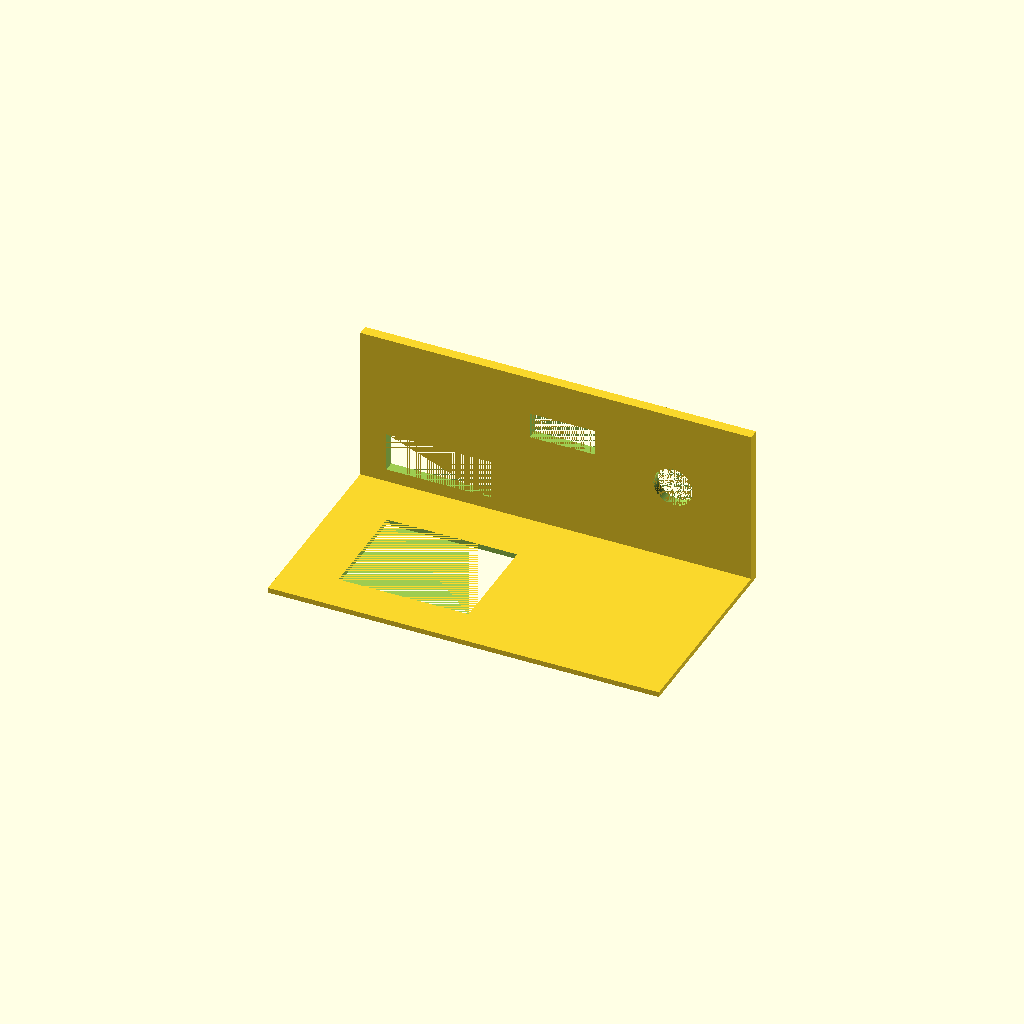
Cell 1: rendered with the file's own defaults.
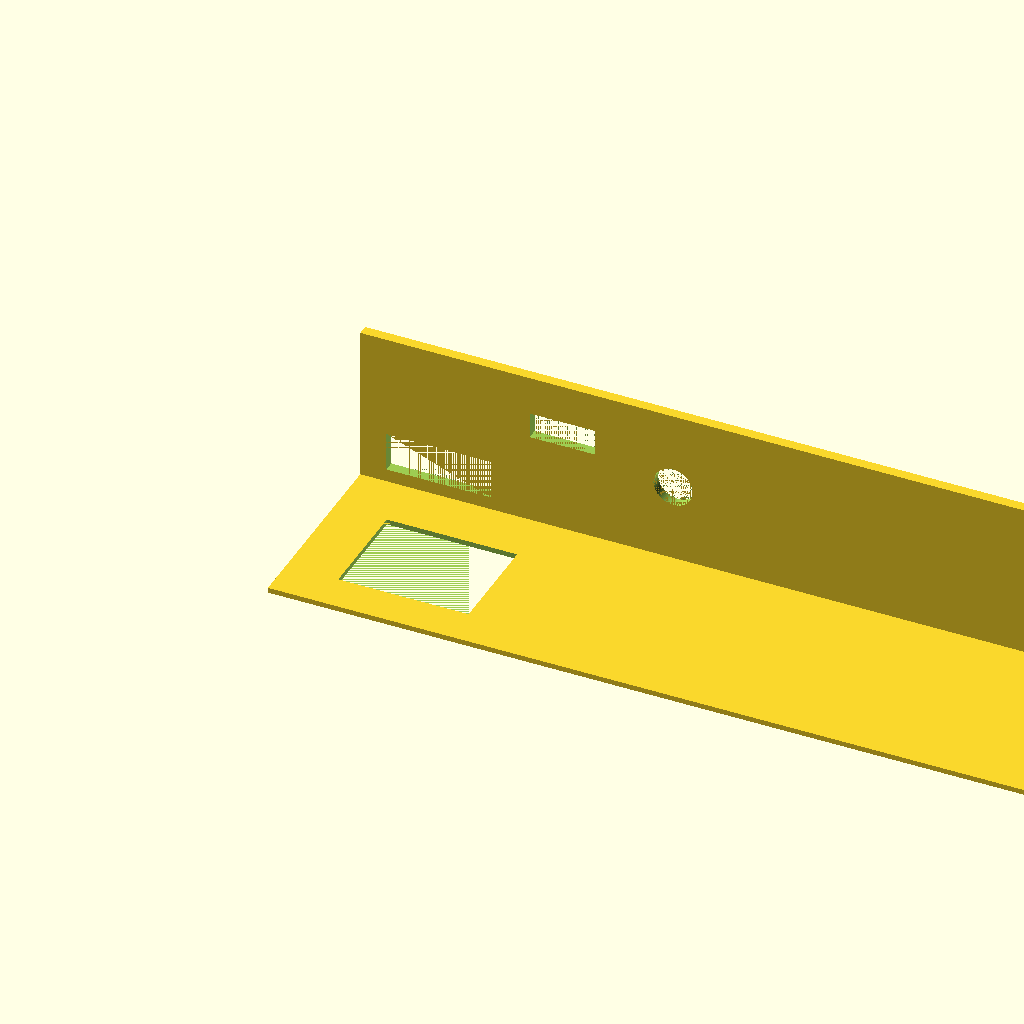
Cell 2: base_length = 300 (everything else at default).
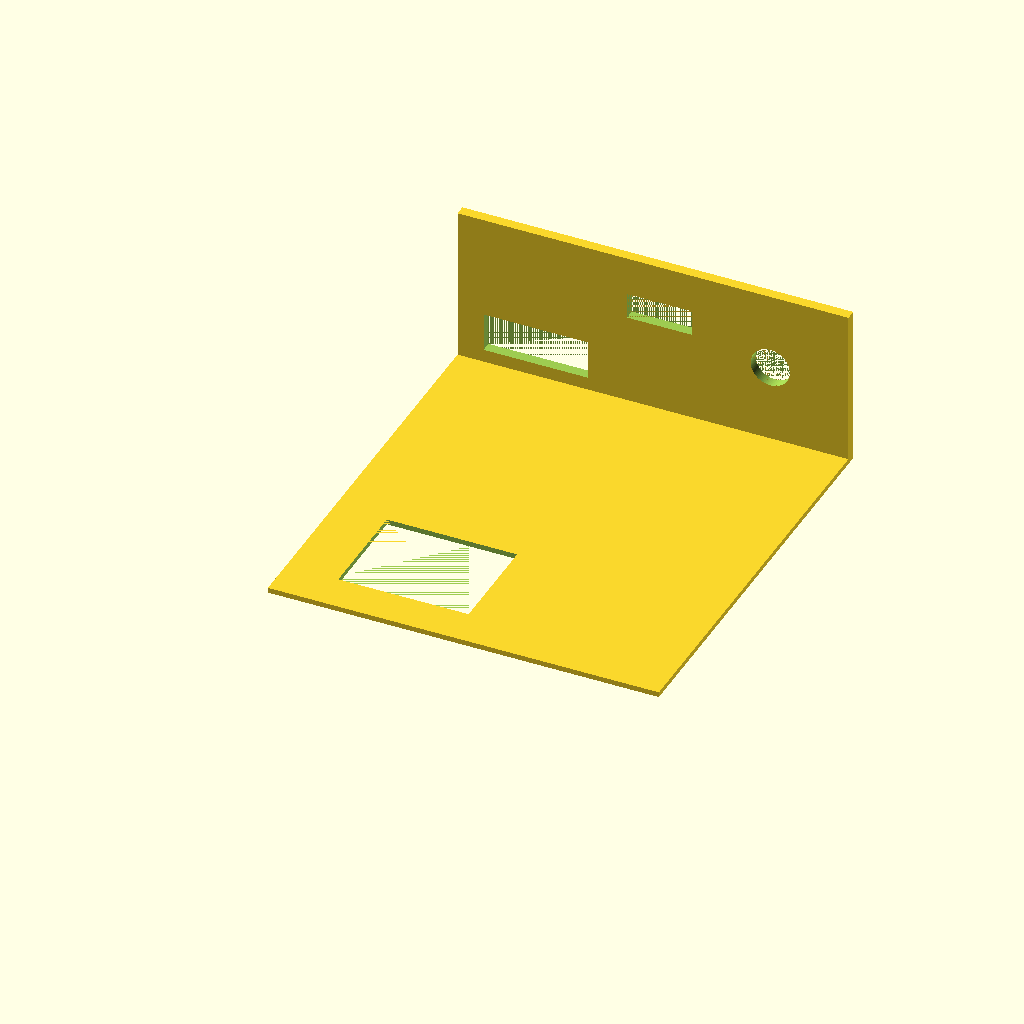
Cell 3: base_width = 160 (everything else at default).
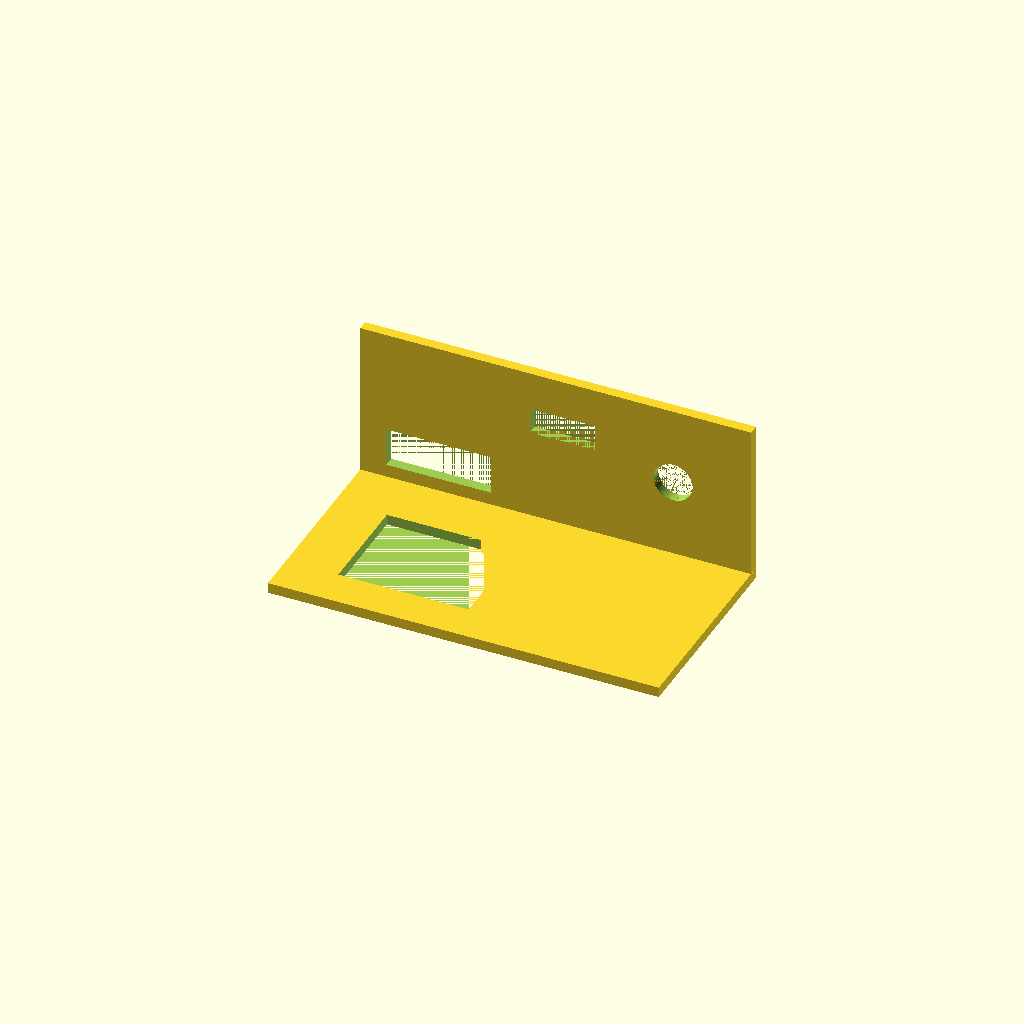
Cell 4: base_thickness = 4 (everything else at default).
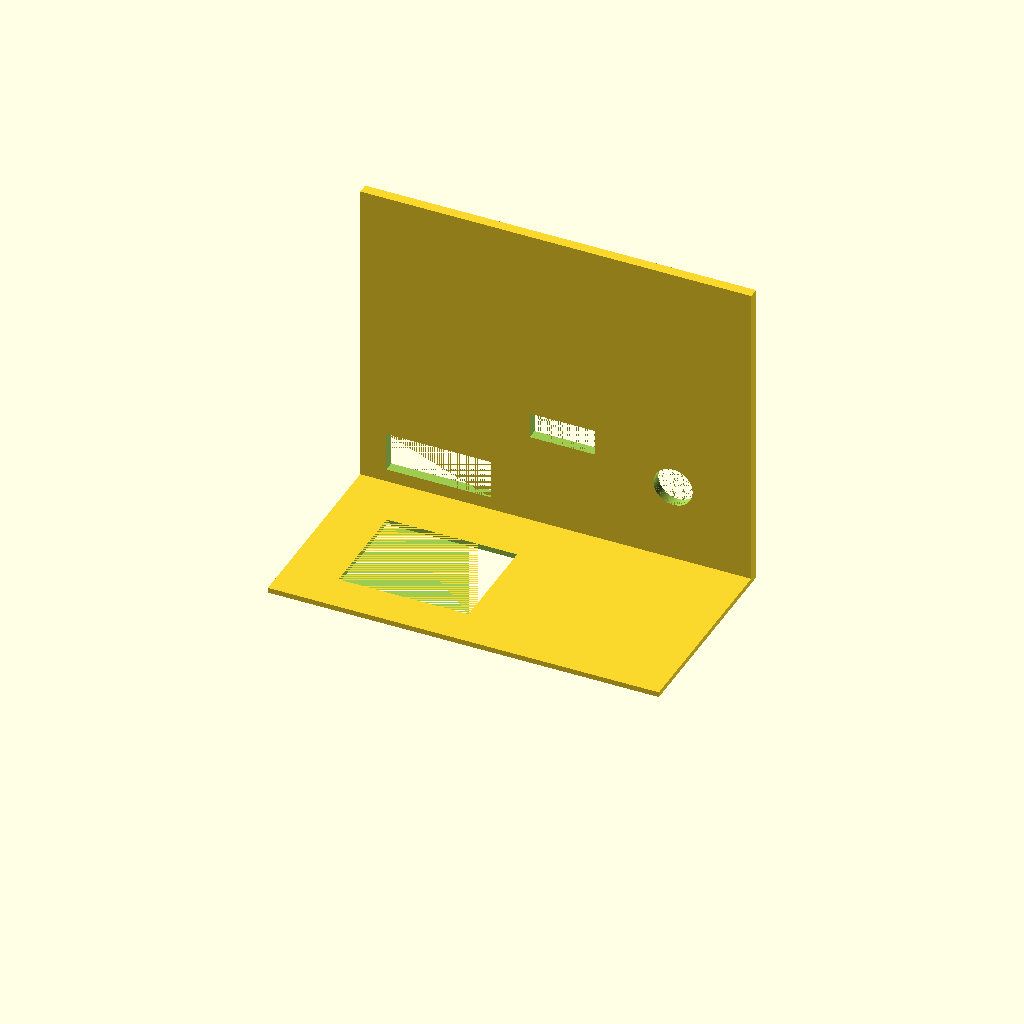
Cell 5: wall_height = 120 (everything else at default).
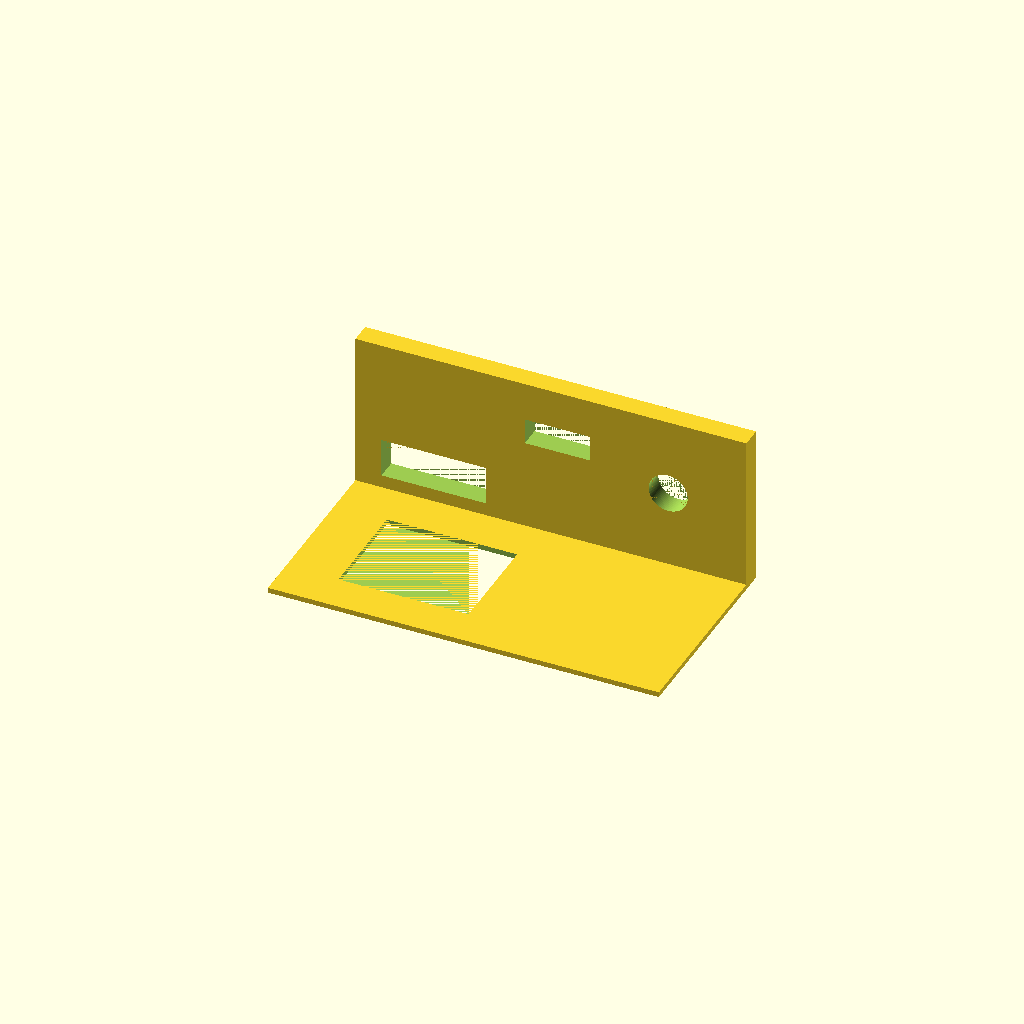
Cell 6: wall_thickness = 8 (everything else at default).
All cells are drawn from one camera (rotation 55°, 0°, 25°, orthographic, colour scheme Cornfield), so only the parameter changes between them.
Source of the model, projects/P3D-Bench/demo/runs/text2cad_0030_00309628_descriptive_openscad_gemini-reason/generated.scad:
// Parameters for the base sheet
base_length = 150;
base_width = 80;
base_thickness = 2;

// Parameters for the upright wall
wall_height = 60;
wall_thickness = 4;

// Parameters for the floor cut
floor_cut_length = 50;
floor_cut_width = 40;
floor_cut_x = 20;
floor_cut_y = 15;

// Parameters for the lower wall cut
wall_cut_lower_length = 40;
wall_cut_lower_height = 15;
wall_cut_lower_x = 10;
wall_cut_lower_z = 5; // Height above the top face of the base

// Parameters for the higher wall cut
wall_cut_upper_length = 25;
wall_cut_upper_height = 10;
wall_cut_upper_x = 65;
wall_cut_upper_z = 35; // Height above the top face of the base

// Parameters for the wall hole
wall_hole_diameter = 15;
wall_hole_x = 120;
wall_hole_z = 30; // Height above the top face of the base

// Resolution and boolean operation tolerance
$fn = 100;
eps = 0.01; // Small overlap to ensure manifold geometry during cuts

// Module: Main solid geometry before cuts
module solid_structure() {
    union() {
        // Thin rectangular base sheet
        cube([base_length, base_width, base_thickness]);

        // Single solid upright wall along the back edge
        translate([0, base_width - wall_thickness, base_thickness]) {
            cube([base_length, wall_thickness, wall_height]);
        }
    }
}

// Module: All void volumes to be subtracted
module void_cuts() {
    // Rectangular cut through the floor plate
    translate([floor_cut_x, floor_cut_y, -eps]) {
        cube([floor_cut_length, floor_cut_width, base_thickness + (2 * eps)]);
    }

    // Lower rectangular opening in the wall
    translate([wall_cut_lower_x, base_width - wall_thickness - eps, base_thickness + wall_cut_lower_z]) {
        cube([wall_cut_lower_length, wall_thickness + (2 * eps), wall_cut_lower_height]);
    }

    // Smaller, higher rectangular opening in the wall
    translate([wall_cut_upper_x, base_width - wall_thickness - eps, base_thickness + wall_cut_upper_z]) {
        cube([wall_cut_upper_length, wall_thickness + (2 * eps), wall_cut_upper_height]);
    }

    // Round through-hole in the wall
    translate([wall_hole_x, base_width - wall_thickness - eps, base_thickness + wall_hole_z]) {
        // Rotate cylinder to align with the Y-axis (cutting through the wall thickness)
        rotate([-90, 0, 0]) {
            cylinder(h = wall_thickness + (2 * eps), d = wall_hole_diameter);
        }
    }
}

// Main Assembly: Subtract voids from the solid structure
difference() {
    solid_structure();
    void_cuts();
}
Customizer parameters (derived from the source; name, type, default, range or options):
base_length: number, default 150
base_width: number, default 80
base_thickness: number, default 2
wall_height: number, default 60
wall_thickness: number, default 4
floor_cut_length: number, default 50
floor_cut_width: number, default 40
floor_cut_x: number, default 20
floor_cut_y: number, default 15
wall_cut_lower_length: number, default 40
wall_cut_lower_height: number, default 15
wall_cut_lower_x: number, default 10
wall_cut_lower_z: number, default 5
wall_cut_upper_length: number, default 25
wall_cut_upper_height: number, default 10
wall_cut_upper_x: number, default 65
wall_cut_upper_z: number, default 35
wall_hole_diameter: number, default 15
wall_hole_x: number, default 120
wall_hole_z: number, default 30
eps: number, default 0.01
